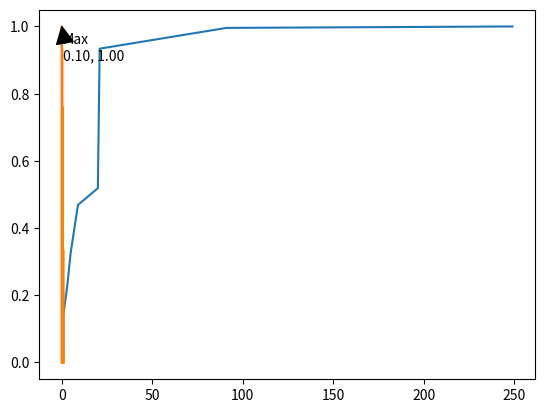

Source code (Python):
import numpy
import random
import math
import matplotlib.pyplot as plt
import collections


# Evaluate function value
def evaluate(x):
    value = 0
    exponent = (x - 0.1)/0.9
    exponent = math.pow(exponent, 2)
    exponent = exponent * -2
    trigTerm = math.sin(5 * (math.pi) * x)
    trigTerm = math.pow(trigTerm, 6)

    value = math.pow(2, exponent)
    value = value * trigTerm

    return value


# Print out the current value and next potential value
def print_stats(x):
    print("Current Max: " + "{:.8f}".format(x) + ": " + "{:.8f}".format(evaluate(x)))
    print("\n\n")


# Random initialization hill climbing to find maximum value of evaluated function
def hill_climbing(epochs):

    current = random.random()
    itr = 1
    improvement_made = True

    while(itr < epochs and improvement_made):
        x_prime = current + 0.0001

        if (evaluate(x_prime) > evaluate(current)):
            current = x_prime
            improvement_made = True
        else:
            improvement_made = False

        itr += 1

    return current


# Iterative hill climbing algorithm
def iterative_hill_climbing(generations, epochs):
    itr = 1
    best = 0
    best_list = [(itr, evaluate(best))]

    while(itr < generations):
        current = hill_climbing(epochs)

        if (evaluate(current) > evaluate(best)):
            best = current
            print(itr)
            print_stats(best)
            best_list.append((itr, evaluate(best)))
        
        itr += 1
    
    x, y = zip(*best_list)

    plt.plot(x, y)
    plt.show()

    return best


max_value = iterative_hill_climbing(500, 50)

x = numpy.arange(0.0, 1.0, 0.01)
func = numpy.float_power(2, -2 * numpy.float_power(((x - 0.1) / 0.9), 2)) * numpy.float_power(numpy.sin(5 * numpy.pi * x), 6)
line, = plt.plot(x, func)

plt.annotate("Max\n" + "{:.2f}".format(max_value) + ", " + "{:.2f}".format(evaluate(max_value)), xy=(max_value, evaluate(max_value)), xytext=(0.75, 0.9), arrowprops=dict(facecolor='black', shrink=0.01))

plt.show()



